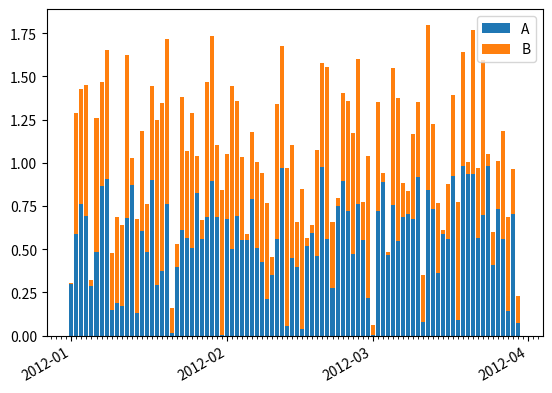

Python code for this plot:
#!/usr/bin/env python

import numpy as np
import pandas as pd
import matplotlib.pyplot as plt
import matplotlib.dates as mdates

def format_x_date_month_day(ax):   
    # Standard date x-axis formatting block, labels each month and ticks each day
    days = mdates.DayLocator()
    months = mdates.MonthLocator()  # every month
    dayFmt = mdates.DateFormatter('%D')
    monthFmt = mdates.DateFormatter('%Y-%m')
    ax.figure.autofmt_xdate()
    ax.xaxis.set_major_locator(months) 
    ax.xaxis.set_major_formatter(monthFmt)
    ax.xaxis.set_minor_locator(days)

def df_stacked_bar_formattable(df, ax, **kwargs):
    P = []
    lastBar = None

    for col in df.columns:
        X = df.index
        Y = df[col]
        if lastBar is not None:
            P.append(ax.bar(X, Y, bottom=lastBar, **kwargs))
        else:
            P.append(ax.bar(X, Y, **kwargs))
        lastBar = Y
    plt.legend([p[0] for p in P], df.columns)

span_days = 90
start = pd.to_datetime("1-1-2012")
idx = pd.date_range(start, periods=span_days).tolist()
df = pd.DataFrame(index=idx, data={'A':np.random.random(span_days), 'B':np.random.random(span_days)})

plt.close('all')
fig, ax = plt.subplots(1)
df_stacked_bar_formattable(df, ax)
format_x_date_month_day(ax)
plt.show()